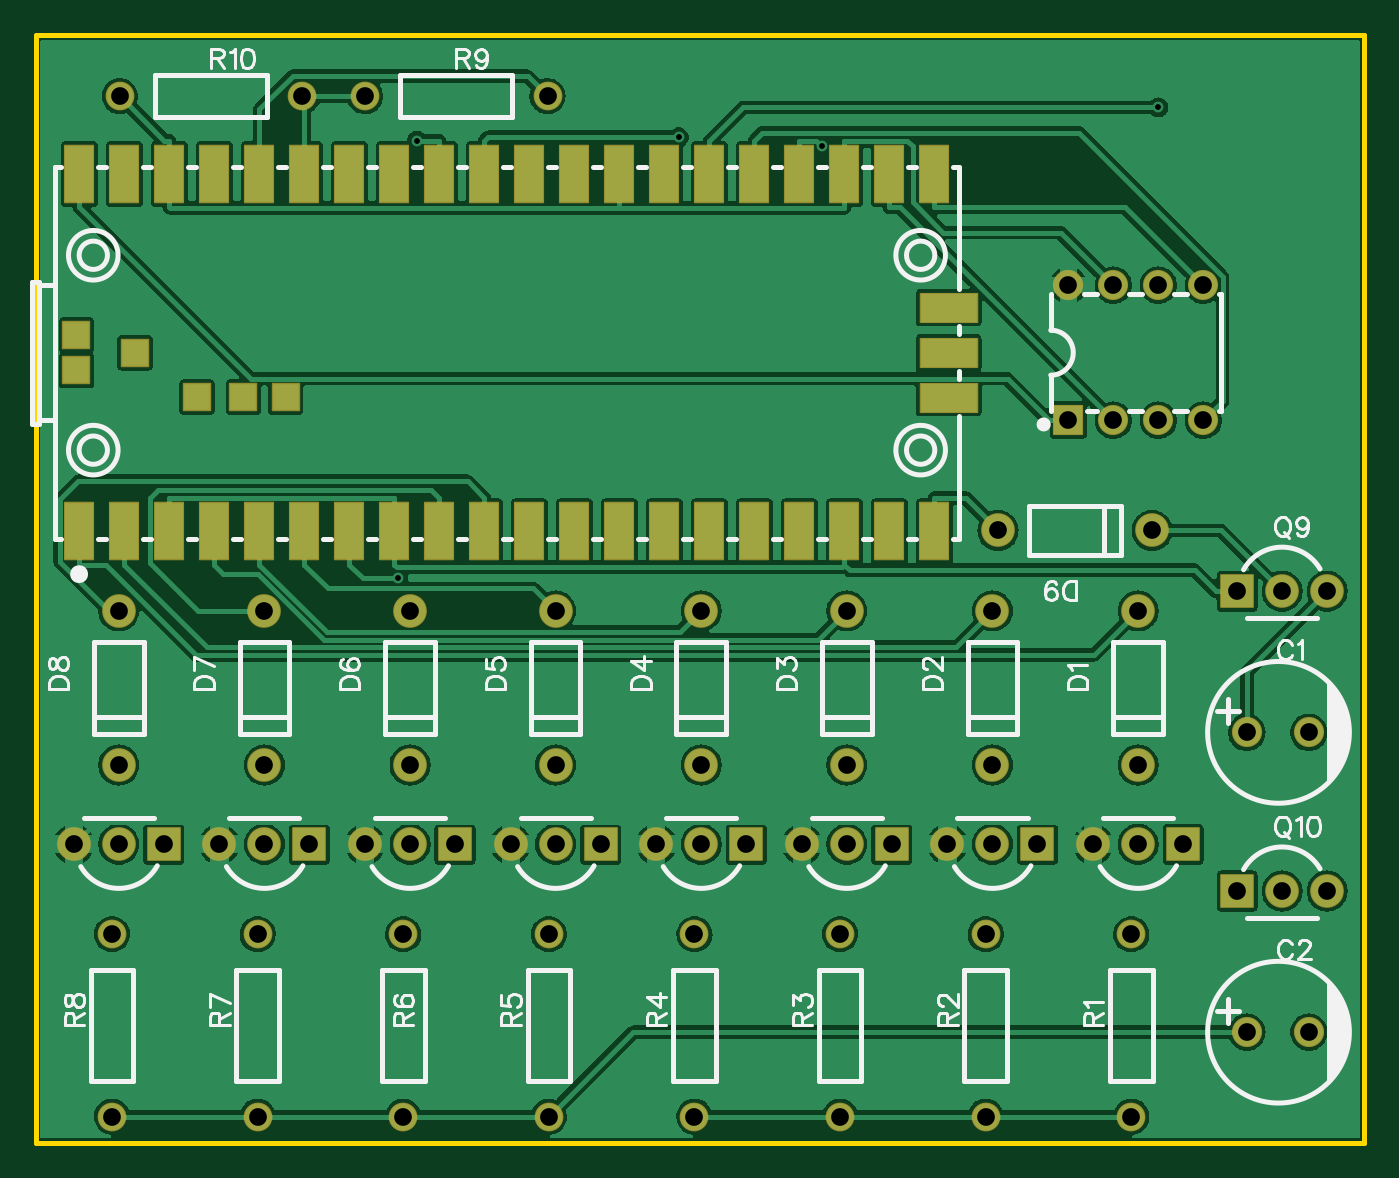
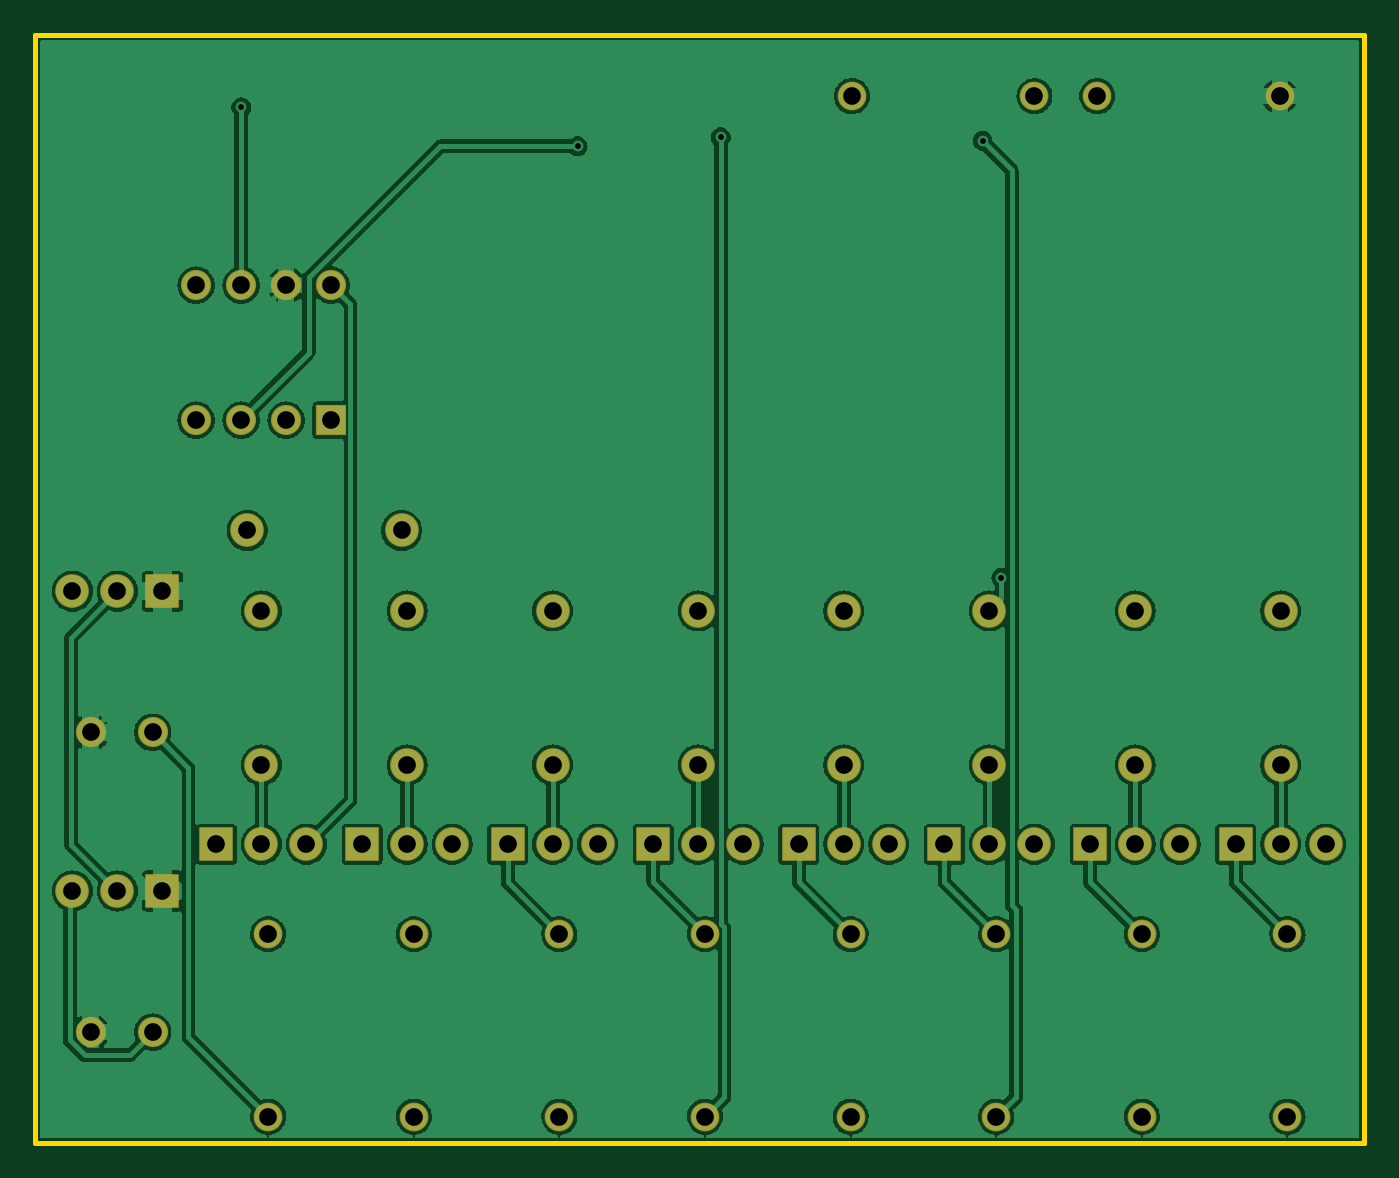
Circuit board: 9 layer files. Board 75.0 x 62.5 mm.
- drill: Drill_PTH_Through.DRL (1658 bytes)
- drill: Drill_PTH_Through_Via.DRL (345 bytes)
- outline: Gerber_BoardOutlineLayer.GKO (473 bytes)
- bottom_copper: Gerber_BottomLayer.GBL (97882 bytes)
- bottom_mask: Gerber_BottomSolderMaskLayer.GBS (3103 bytes)
- top_copper: Gerber_TopLayer.GTL (110601 bytes)
- paste: Gerber_TopPasteMaskLayer.GTP (1755 bytes)
- top_silk: Gerber_TopSilkscreenLayer.GTO (27067 bytes)
- top_mask: Gerber_TopSolderMaskLayer.GTS (4907 bytes)

=== drill: Drill_PTH_Through.DRL ===
M48
METRIC,LZ,000.000
;FILE_FORMAT=3:3
;TYPE=PLATED
;Layer: PTH_Through
;EasyEDA v6.5.47, 2024-09-23 22:29:33
;5a6e75cfa2c046329717b22c304bfbd2,c2d4411aa706456985f533cd49438c3a,10
;Gerber Generator version 0.2
;Holesize 1 = 0.306 mm
T01C0.306
;Holesize 2 = 1.000 mm
T02C1.000
%
G05
G90
T01
X044389Y-006258
X063373Y-004063
X036304Y-005744
X021529Y-005941
X020466Y-030614
T02
X071870Y-039338
X068370Y-039338
X071870Y-056261
X068370Y-056261
X059690Y-045657
X062230Y-045657
X064770Y-045657
X051471Y-045657
X054011Y-045657
X056551Y-045657
X043253Y-045657
X045793Y-045657
X048333Y-045657
X035034Y-045657
X037574Y-045657
X040114Y-045657
X026815Y-045657
X029355Y-045657
X031895Y-045657
X061849Y-061030
X061849Y-050730
X053630Y-061030
X053630Y-050730
X045412Y-061030
X045412Y-050730
X037193Y-061030
X037193Y-050730
X058293Y-021717
X060833Y-021717
X063373Y-021717
X065913Y-021717
X065913Y-014097
X063373Y-014097
X060833Y-014097
X058293Y-014097
X062230Y-041180
X062230Y-032480
X054011Y-041180
X054011Y-032480
X045793Y-041180
X045793Y-032480
X037574Y-041180
X037574Y-032480
X018597Y-045657
X021137Y-045657
X023677Y-045657
X010378Y-045657
X012918Y-045657
X015458Y-045657
X002159Y-045657
X004699Y-045657
X007239Y-045657
X029355Y-041180
X029355Y-032480
X021136Y-041180
X021136Y-032480
X012918Y-041180
X012918Y-032480
X004699Y-041180
X004699Y-032480
X028974Y-061030
X028974Y-050730
X020755Y-061030
X020755Y-050730
X012537Y-061030
X012537Y-050730
X004318Y-061030
X004318Y-050730
X018599Y-003429
X028899Y-003429
X004756Y-003429
X015056Y-003429
X063024Y-027940
X054324Y-027940
X072898Y-048292
X070358Y-048292
X067818Y-048292
X072898Y-031369
X070358Y-031369
X067818Y-031369
M30

=== drill: Drill_PTH_Through_Via.DRL ===
M48
METRIC,LZ,000.000
;FILE_FORMAT=3:3
;TYPE=PLATED
;Layer: PTH_Through_Via
;EasyEDA v6.5.47, 2024-09-23 22:29:33
;5a6e75cfa2c046329717b22c304bfbd2,c2d4411aa706456985f533cd49438c3a,10
;Gerber Generator version 0.2
;Holesize 1 = 0.306 mm
T01C0.306
%
G05
G90
T01
X044389Y-006258
X063373Y-004063
X036304Y-005744
X021529Y-005941
X020466Y-030614
M30

=== outline: Gerber_BoardOutlineLayer.GKO ===
G04 Layer: BoardOutlineLayer*
G04 EasyEDA v6.5.47, 2024-09-23 22:29:33*
G04 5a6e75cfa2c046329717b22c304bfbd2,c2d4411aa706456985f533cd49438c3a,10*
G04 Gerber Generator version 0.2*
G04 Scale: 100 percent, Rotated: No, Reflected: No *
G04 Dimensions in millimeters *
G04 leading zeros omitted , absolute positions ,4 integer and 5 decimal *
%FSLAX45Y45*%
%MOMM*%

%ADD10C,0.2540*%
D10*
X0Y0D02*
G01*
X7499984Y0D01*
X7499984Y-6249987D01*
X0Y-6249987D01*
X0Y0D01*

%LPD*%
M02*

=== bottom_copper: Gerber_BottomLayer.GBL (97882 bytes, source omitted) ===
=== bottom_mask: Gerber_BottomSolderMaskLayer.GBS ===
G04 Layer: BottomSolderMaskLayer*
G04 EasyEDA v6.5.47, 2024-09-23 22:29:33*
G04 5a6e75cfa2c046329717b22c304bfbd2,c2d4411aa706456985f533cd49438c3a,10*
G04 Gerber Generator version 0.2*
G04 Scale: 100 percent, Rotated: No, Reflected: No *
G04 Dimensions in millimeters *
G04 leading zeros omitted , absolute positions ,4 integer and 5 decimal *
%FSLAX45Y45*%
%MOMM*%

%AMMACRO1*4,1,8,-0.9211,-0.9508,-0.9508,-0.921,-0.9508,0.9211,-0.9211,0.9508,0.921,0.9508,0.9508,0.9211,0.9508,-0.921,0.921,-0.9508,-0.9211,-0.9508,0*%
%AMMACRO2*4,1,8,-0.8212,-0.8509,-0.8509,-0.8211,-0.8509,0.8212,-0.8212,0.8509,0.8211,0.8509,0.8509,0.8212,0.8509,-0.8211,0.8211,-0.8509,-0.8212,-0.8509,0*%
%ADD10C,1.7016*%
%ADD11O,1.9015964X1.9015964*%
%ADD12MACRO1*%
%ADD13C,1.6256*%
%ADD14MACRO2*%
%ADD15C,1.7018*%
%ADD16C,1.9016*%

%LPD*%
D10*
G01*
X7187006Y-3933774D03*
G01*
X6836994Y-3933774D03*
G01*
X7187006Y-5626100D03*
G01*
X6836994Y-5626100D03*
D11*
G01*
X5969000Y-4565650D03*
G01*
X6223000Y-4565650D03*
D12*
G01*
X6477000Y-4565650D03*
D11*
G01*
X5147132Y-4565650D03*
G01*
X5401132Y-4565650D03*
D12*
G01*
X5655124Y-4565655D03*
D11*
G01*
X4325264Y-4565650D03*
G01*
X4579264Y-4565650D03*
D12*
G01*
X4833259Y-4565655D03*
D11*
G01*
X3503396Y-4565650D03*
G01*
X3757396Y-4565650D03*
D12*
G01*
X4011396Y-4565655D03*
D11*
G01*
X2681528Y-4565650D03*
G01*
X2935528Y-4565650D03*
D12*
G01*
X3189528Y-4565650D03*
D13*
G01*
X6184900Y-6103010D03*
G01*
X6184900Y-5072989D03*
G01*
X5363032Y-6103010D03*
G01*
X5363032Y-5072989D03*
G01*
X4541138Y-6103010D03*
G01*
X4541138Y-5072989D03*
G01*
X3719271Y-6103010D03*
G01*
X3719271Y-5072989D03*
D14*
G01*
X5829297Y-2171689D03*
D15*
G01*
X6083300Y-2171700D03*
G01*
X6337300Y-2171700D03*
G01*
X6591300Y-2171700D03*
G01*
X6591300Y-1409700D03*
G01*
X6337300Y-1409700D03*
G01*
X6083300Y-1409700D03*
G01*
X5829300Y-1409700D03*
D16*
G01*
X6223000Y-4118000D03*
G01*
X6223000Y-3247999D03*
G01*
X5401132Y-4118000D03*
G01*
X5401132Y-3247999D03*
G01*
X4579264Y-4118000D03*
G01*
X4579264Y-3247999D03*
G01*
X3757396Y-4118000D03*
G01*
X3757396Y-3247999D03*
D11*
G01*
X1859661Y-4565650D03*
G01*
X2113661Y-4565650D03*
D12*
G01*
X2367650Y-4565650D03*
D11*
G01*
X1037767Y-4565650D03*
G01*
X1291767Y-4565650D03*
D12*
G01*
X1545775Y-4565650D03*
D11*
G01*
X215900Y-4565650D03*
G01*
X469900Y-4565650D03*
D12*
G01*
X723900Y-4565650D03*
D16*
G01*
X2935503Y-4118000D03*
G01*
X2935503Y-3247999D03*
G01*
X2113635Y-4118000D03*
G01*
X2113635Y-3247999D03*
G01*
X1291767Y-4118000D03*
G01*
X1291767Y-3247999D03*
G01*
X469900Y-4118000D03*
G01*
X469900Y-3247999D03*
D13*
G01*
X2897428Y-6103010D03*
G01*
X2897428Y-5072989D03*
G01*
X2075561Y-6103010D03*
G01*
X2075561Y-5072989D03*
G01*
X1253667Y-6103010D03*
G01*
X1253667Y-5072989D03*
G01*
X431800Y-6103010D03*
G01*
X431800Y-5072989D03*
G01*
X1859889Y-342900D03*
G01*
X2889910Y-342900D03*
G01*
X475589Y-342900D03*
G01*
X1505610Y-342900D03*
D16*
G01*
X6302400Y-2794000D03*
G01*
X5432399Y-2794000D03*
D11*
G01*
X7289800Y-4829225D03*
G01*
X7035800Y-4829225D03*
D12*
G01*
X6781800Y-4829218D03*
D11*
G01*
X7289800Y-3136900D03*
G01*
X7035800Y-3136900D03*
D12*
G01*
X6781800Y-3136900D03*
M02*

=== top_copper: Gerber_TopLayer.GTL (110601 bytes, source omitted) ===
=== paste: Gerber_TopPasteMaskLayer.GTP ===
G04 Layer: TopPasteMaskLayer*
G04 EasyEDA v6.5.47, 2024-09-23 22:29:33*
G04 5a6e75cfa2c046329717b22c304bfbd2,c2d4411aa706456985f533cd49438c3a,10*
G04 Gerber Generator version 0.2*
G04 Scale: 100 percent, Rotated: No, Reflected: No *
G04 Dimensions in millimeters *
G04 leading zeros omitted , absolute positions ,4 integer and 5 decimal *
%FSLAX45Y45*%
%MOMM*%

%ADD10R,1.6000X3.2000*%
%ADD11R,3.2000X1.6000*%
%ADD12R,1.5000X1.5000*%

%LPD*%
D10*
G01*
X5073904Y-781964D03*
G01*
X5073904Y-2799435D03*
G01*
X4819904Y-781964D03*
G01*
X4819904Y-2799435D03*
G01*
X4565904Y-781964D03*
G01*
X4565904Y-2799435D03*
G01*
X4311904Y-781964D03*
G01*
X4311904Y-2799435D03*
G01*
X4057904Y-781964D03*
G01*
X4057904Y-2799435D03*
G01*
X3803904Y-781964D03*
G01*
X3803904Y-2799435D03*
G01*
X3549904Y-781964D03*
G01*
X3549904Y-2799435D03*
G01*
X3295904Y-781964D03*
G01*
X3295904Y-2799435D03*
G01*
X3041904Y-781964D03*
G01*
X3041904Y-2799435D03*
G01*
X2787904Y-781964D03*
G01*
X2787904Y-2799435D03*
G01*
X2533904Y-781964D03*
G01*
X2533904Y-2799435D03*
G01*
X2279904Y-781964D03*
G01*
X2279904Y-2799435D03*
G01*
X2025904Y-781964D03*
G01*
X2025904Y-2799435D03*
G01*
X1771904Y-781964D03*
G01*
X1771904Y-2799435D03*
G01*
X1517904Y-781964D03*
G01*
X1517904Y-2799435D03*
G01*
X1263904Y-781964D03*
G01*
X1263904Y-2799435D03*
G01*
X1009904Y-781964D03*
G01*
X1009904Y-2799435D03*
G01*
X755904Y-781964D03*
G01*
X755904Y-2799435D03*
G01*
X501904Y-781964D03*
G01*
X501904Y-2799435D03*
G01*
X247904Y-781964D03*
G01*
X247904Y-2799435D03*
D11*
G01*
X5153888Y-2044700D03*
G01*
X5153888Y-1790700D03*
G01*
X5153888Y-1536700D03*
D12*
G01*
X560908Y-1790700D03*
G01*
X230911Y-1690700D03*
G01*
X230911Y-1890699D03*
G01*
X910894Y-2040686D03*
G01*
X1173606Y-2040686D03*
G01*
X1410893Y-2040686D03*
M02*

=== top_silk: Gerber_TopSilkscreenLayer.GTO (27067 bytes, source omitted) ===
=== top_mask: Gerber_TopSolderMaskLayer.GTS ===
G04 Layer: TopSolderMaskLayer*
G04 EasyEDA v6.5.47, 2024-09-23 22:29:33*
G04 5a6e75cfa2c046329717b22c304bfbd2,c2d4411aa706456985f533cd49438c3a,10*
G04 Gerber Generator version 0.2*
G04 Scale: 100 percent, Rotated: No, Reflected: No *
G04 Dimensions in millimeters *
G04 leading zeros omitted , absolute positions ,4 integer and 5 decimal *
%FSLAX45Y45*%
%MOMM*%

%AMMACRO1*4,1,8,-0.8211,-1.6508,-0.8508,-1.621,-0.8508,1.6211,-0.8211,1.6508,0.821,1.6508,0.8508,1.6211,0.8508,-1.621,0.821,-1.6508,-0.8211,-1.6508,0*%
%AMMACRO2*4,1,8,-1.6211,-0.8508,-1.6508,-0.821,-1.6508,0.8211,-1.6211,0.8508,1.621,0.8508,1.6508,0.8211,1.6508,-0.821,1.621,-0.8508,-1.6211,-0.8508,0*%
%AMMACRO3*4,1,8,-0.7711,-0.8008,-0.8008,-0.771,-0.8008,0.771,-0.7711,0.8008,0.771,0.8008,0.8008,0.771,0.8008,-0.771,0.771,-0.8008,-0.7711,-0.8008,0*%
%AMMACRO4*4,1,8,-0.9211,-0.9508,-0.9508,-0.921,-0.9508,0.9211,-0.9211,0.9508,0.921,0.9508,0.9508,0.9211,0.9508,-0.921,0.921,-0.9508,-0.9211,-0.9508,0*%
%AMMACRO5*4,1,8,-0.8212,-0.8509,-0.8509,-0.8211,-0.8509,0.8212,-0.8212,0.8509,0.8211,0.8509,0.8509,0.8212,0.8509,-0.8211,0.8211,-0.8509,-0.8212,-0.8509,0*%
%ADD10MACRO1*%
%ADD11MACRO2*%
%ADD12MACRO3*%
%ADD13C,1.7016*%
%ADD14O,1.9015964X1.9015964*%
%ADD15MACRO4*%
%ADD16C,1.6256*%
%ADD17MACRO5*%
%ADD18C,1.7018*%
%ADD19C,1.9016*%

%LPD*%
D10*
G01*
X5073893Y-781969D03*
G01*
X5073893Y-2799440D03*
G01*
X4819893Y-781969D03*
G01*
X4819893Y-2799440D03*
G01*
X4565893Y-781969D03*
G01*
X4565893Y-2799440D03*
G01*
X4311893Y-781969D03*
G01*
X4311893Y-2799440D03*
G01*
X4057893Y-781969D03*
G01*
X4057893Y-2799440D03*
G01*
X3803893Y-781969D03*
G01*
X3803893Y-2799440D03*
G01*
X3549893Y-781969D03*
G01*
X3549893Y-2799440D03*
G01*
X3295893Y-781969D03*
G01*
X3295893Y-2799440D03*
G01*
X3041893Y-781969D03*
G01*
X3041893Y-2799440D03*
G01*
X2787893Y-781969D03*
G01*
X2787893Y-2799440D03*
G01*
X2533893Y-781969D03*
G01*
X2533893Y-2799440D03*
G01*
X2279893Y-781969D03*
G01*
X2279893Y-2799440D03*
G01*
X2025893Y-781969D03*
G01*
X2025893Y-2799440D03*
G01*
X1771893Y-781969D03*
G01*
X1771893Y-2799440D03*
G01*
X1517893Y-781969D03*
G01*
X1517893Y-2799440D03*
G01*
X1263893Y-781969D03*
G01*
X1263893Y-2799440D03*
G01*
X1009893Y-781969D03*
G01*
X1009893Y-2799440D03*
G01*
X755893Y-781969D03*
G01*
X755893Y-2799440D03*
G01*
X501893Y-781969D03*
G01*
X501893Y-2799440D03*
G01*
X247893Y-781969D03*
G01*
X247893Y-2799440D03*
D11*
G01*
X5153893Y-2044705D03*
G01*
X5153893Y-1790705D03*
G01*
X5153893Y-1536705D03*
D12*
G01*
X560901Y-1790705D03*
G01*
X230902Y-1690700D03*
G01*
X230902Y-1890699D03*
G01*
X910901Y-2040699D03*
G01*
X1173603Y-2040699D03*
G01*
X1410900Y-2040699D03*
D13*
G01*
X7187006Y-3933774D03*
G01*
X6836994Y-3933774D03*
G01*
X7187006Y-5626100D03*
G01*
X6836994Y-5626100D03*
D14*
G01*
X5969000Y-4565650D03*
G01*
X6223000Y-4565650D03*
D15*
G01*
X6477000Y-4565650D03*
D14*
G01*
X5147132Y-4565650D03*
G01*
X5401132Y-4565650D03*
D15*
G01*
X5655124Y-4565655D03*
D14*
G01*
X4325264Y-4565650D03*
G01*
X4579264Y-4565650D03*
D15*
G01*
X4833259Y-4565655D03*
D14*
G01*
X3503396Y-4565650D03*
G01*
X3757396Y-4565650D03*
D15*
G01*
X4011396Y-4565655D03*
D14*
G01*
X2681528Y-4565650D03*
G01*
X2935528Y-4565650D03*
D15*
G01*
X3189528Y-4565650D03*
D16*
G01*
X6184900Y-6103010D03*
G01*
X6184900Y-5072989D03*
G01*
X5363032Y-6103010D03*
G01*
X5363032Y-5072989D03*
G01*
X4541138Y-6103010D03*
G01*
X4541138Y-5072989D03*
G01*
X3719271Y-6103010D03*
G01*
X3719271Y-5072989D03*
D17*
G01*
X5829297Y-2171689D03*
D18*
G01*
X6083300Y-2171700D03*
G01*
X6337300Y-2171700D03*
G01*
X6591300Y-2171700D03*
G01*
X6591300Y-1409700D03*
G01*
X6337300Y-1409700D03*
G01*
X6083300Y-1409700D03*
G01*
X5829300Y-1409700D03*
D19*
G01*
X6223000Y-4118000D03*
G01*
X6223000Y-3247999D03*
G01*
X5401132Y-4118000D03*
G01*
X5401132Y-3247999D03*
G01*
X4579264Y-4118000D03*
G01*
X4579264Y-3247999D03*
G01*
X3757396Y-4118000D03*
G01*
X3757396Y-3247999D03*
D14*
G01*
X1859661Y-4565650D03*
G01*
X2113661Y-4565650D03*
D15*
G01*
X2367650Y-4565650D03*
D14*
G01*
X1037767Y-4565650D03*
G01*
X1291767Y-4565650D03*
D15*
G01*
X1545775Y-4565650D03*
D14*
G01*
X215900Y-4565650D03*
G01*
X469900Y-4565650D03*
D15*
G01*
X723900Y-4565650D03*
D19*
G01*
X2935503Y-4118000D03*
G01*
X2935503Y-3247999D03*
G01*
X2113635Y-4118000D03*
G01*
X2113635Y-3247999D03*
G01*
X1291767Y-4118000D03*
G01*
X1291767Y-3247999D03*
G01*
X469900Y-4118000D03*
G01*
X469900Y-3247999D03*
D16*
G01*
X2897428Y-6103010D03*
G01*
X2897428Y-5072989D03*
G01*
X2075561Y-6103010D03*
G01*
X2075561Y-5072989D03*
G01*
X1253667Y-6103010D03*
G01*
X1253667Y-5072989D03*
G01*
X431800Y-6103010D03*
G01*
X431800Y-5072989D03*
G01*
X1859889Y-342900D03*
G01*
X2889910Y-342900D03*
G01*
X475589Y-342900D03*
G01*
X1505610Y-342900D03*
D19*
G01*
X6302400Y-2794000D03*
G01*
X5432399Y-2794000D03*
D14*
G01*
X7289800Y-4829225D03*
G01*
X7035800Y-4829225D03*
D15*
G01*
X6781800Y-4829218D03*
D14*
G01*
X7289800Y-3136900D03*
G01*
X7035800Y-3136900D03*
D15*
G01*
X6781800Y-3136900D03*
M02*

